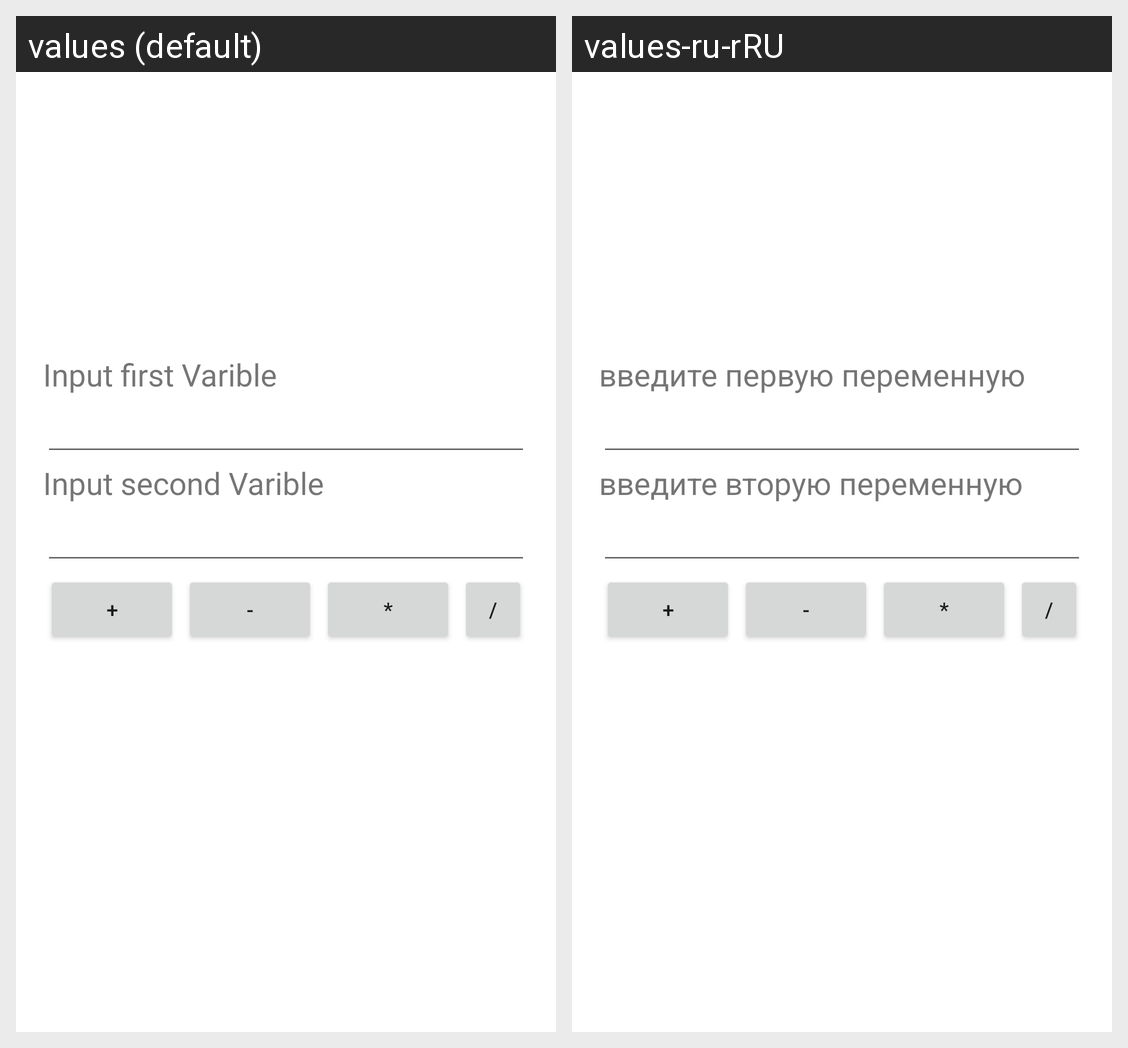

Strings drawn on this Android screen and how each of the app's shown locales translates them:
Android screen res/layout/activity_main.xml rendered under 2 locales, left to right: values (default), values-ru-rRU. Device: Nexus 5 (rendered at 1080×1920; each locale shown at half size, 540×960, under a caption strip naming it); theme Theme.MyFirst123.
Strings drawn on this screen, with the default value and each locale's value (text and hints the layout hard-codes, and strings that could not be matched under every locale, appear in the picture but are not listed):

lbFirst
  values: Input first Varible
  values-ru-rRU: введите первую переменную

lbSecond
  values: Input second Varible
  values-ru-rRU: введите вторую переменную
